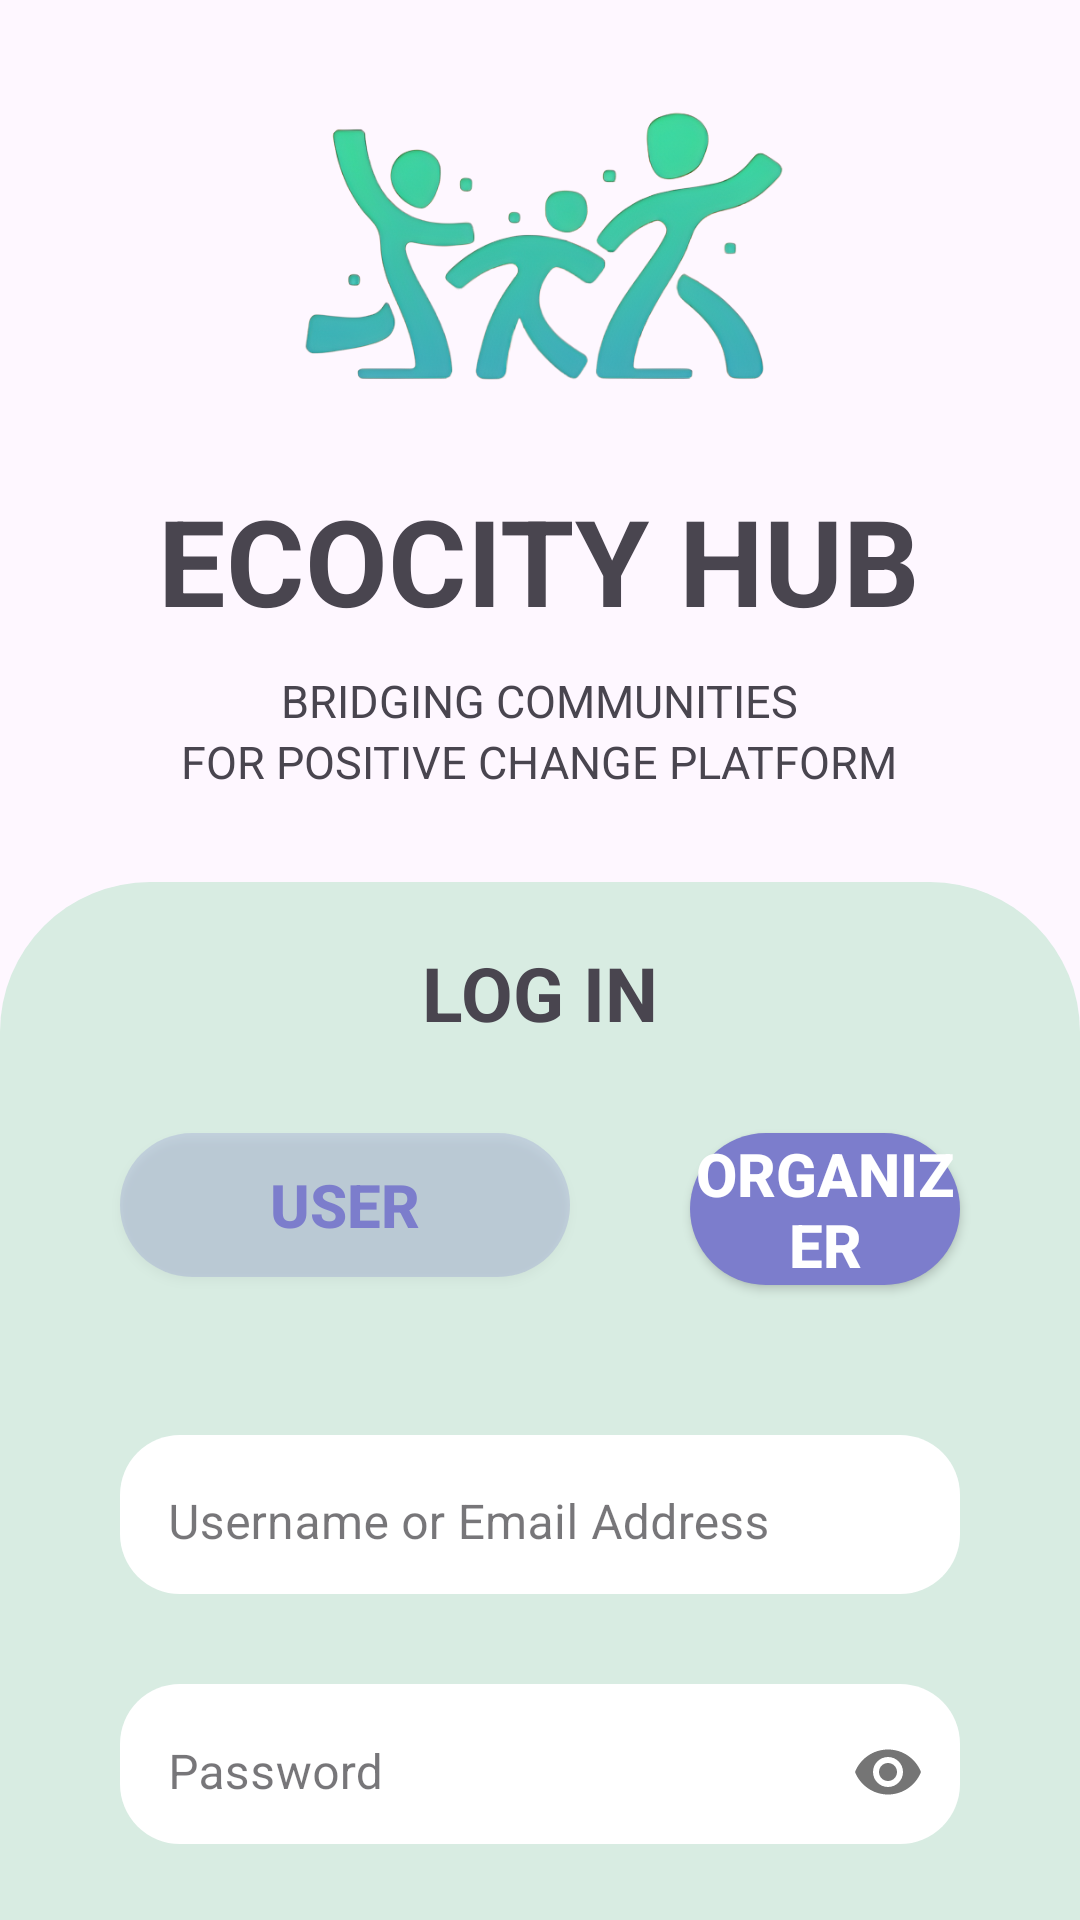

The Android layout XML behind this screen, and the referenced resources:
<!-- AndroidManifest.xml: application theme Theme.Ecocity -->
<!-- res/layout/activity_log_in_organizer.xml -->
<?xml version="1.0" encoding="utf-8"?>
<RelativeLayout xmlns:android="http://schemas.android.com/apk/res/android"
    xmlns:app="http://schemas.android.com/apk/res-auto"
    xmlns:tools="http://schemas.android.com/tools"
    android:layout_width="match_parent"
    android:layout_height="match_parent"
    tools:context=".LogInOrganizer">

    <ImageView
        android:id="@+id/login_ImageTitle"
        android:layout_width="200dp"
        android:layout_height="120dp"
        android:layout_centerHorizontal="true"
        android:layout_marginTop="20dp"
        android:src="@drawable/ecocity_hub_removebg_preview"/>

    <TextView
        android:id="@+id/login_text1"
        android:layout_width="wrap_content"
        android:layout_height="wrap_content"
        android:layout_below="@+id/login_ImageTitle"
        android:layout_centerHorizontal="true"
        android:layout_marginTop="20dp"
        android:text="ECOCITY HUB"
        android:textStyle="bold"
        android:textSize="40dp"
        android:shadowColor="@color/black"/>

    <TextView
        android:id="@+id/login_text2"
        android:layout_width="wrap_content"
        android:layout_height="wrap_content"
        android:layout_below="@+id/login_text1"
        android:layout_centerHorizontal="true"
        android:layout_marginTop="10dp"
        android:text="BRIDGING COMMUNITIES"
        android:textSize="15dp" />

    <TextView
        android:id="@+id/login_text3"
        android:layout_width="wrap_content"
        android:layout_height="wrap_content"
        android:layout_below="@+id/login_text2"
        android:layout_centerHorizontal="true"
        android:layout_marginTop="0dp"
        android:text="FOR POSITIVE CHANGE PLATFORM"
        android:textSize="15dp" />

    <RelativeLayout
        android:layout_width="match_parent"
        android:layout_height="match_parent"
        android:layout_below="@+id/login_text3"
        android:layout_marginTop="30dp"
        android:background="@drawable/background_border" >

        <TextView
            android:id="@+id/log_in"
            android:layout_width="wrap_content"
            android:layout_height="wrap_content"
            android:layout_centerHorizontal="true"
            android:layout_marginTop="20dp"
            android:text="LOG IN"
            android:textStyle="bold"
            android:textSize="25dp"/>

        <androidx.appcompat.widget.AppCompatButton
            android:id="@+id/user_button"
            android:layout_width="wrap_content"
            android:layout_height="wrap_content"
            android:layout_below="@+id/log_in"
            android:layout_marginLeft="40dp"
            android:layout_marginTop="30dp"
            android:width="150dp"
            android:background="@drawable/rounded_edited_text"
            android:text="User"
            android:textColor="@color/purple"
            android:textSize="20dp"
            android:textStyle="bold"/>

        <androidx.appcompat.widget.AppCompatButton
            android:layout_width="wrap_content"
            android:layout_height="wrap_content"
            android:layout_below="@+id/log_in"
            android:layout_marginLeft="40dp"
            android:layout_marginTop="30dp"
            android:layout_marginRight="40dp"
            android:layout_toRightOf="@+id/user_button"
            android:width="150dp"
            android:background="@drawable/clicked_button_border"
            android:text="Organizer"
            android:textColor="@color/white"
            android:textSize="20dp"
            android:textStyle="bold"
            android:id="@+id/organizer_button"/>

        <com.google.android.material.textfield.TextInputLayout
            android:id="@+id/usernameEmailContainer"
            style="@style/Widget.MaterialComponents.TextInputLayout.OutlinedBox.Dense"
            android:layout_marginHorizontal="40dp"
            android:layout_width="match_parent"
            android:layout_height="wrap_content"
            android:layout_below="@+id/organizer_button"
            android:layout_marginTop="50dp"
            app:boxStrokeWidth="0dp"
            android:background="@drawable/edit_text_border">

            <com.google.android.material.textfield.TextInputEditText
                android:id="@+id/ETUsernameEmail"
                android:layout_width="match_parent"
                android:layout_height="match_parent"
                android:inputType="text"
                android:hint="Username or Email Address"/>

        </com.google.android.material.textfield.TextInputLayout>

        <com.google.android.material.textfield.TextInputLayout
            android:id="@+id/passwordContainer"
            style="@style/Widget.MaterialComponents.TextInputLayout.OutlinedBox.Dense"
            android:layout_below="@+id/usernameEmailContainer"
            android:layout_marginHorizontal="40dp"
            android:layout_width="match_parent"
            android:layout_height="wrap_content"
            android:layout_marginTop="30dp"
            app:passwordToggleEnabled="true"
            app:boxStrokeWidth="0dp"
            android:background="@drawable/edit_text_border">

            <com.google.android.material.textfield.TextInputEditText
                android:id="@+id/ETPassword"
                android:layout_width="match_parent"
                android:layout_height="match_parent"
                android:inputType="textPassword"
                android:hint="Password"/>

        </com.google.android.material.textfield.TextInputLayout>

        <androidx.appcompat.widget.AppCompatButton
            android:layout_width="wrap_content"
            android:layout_height="wrap_content"
            android:text="Log In"
            android:background="@drawable/clicked_button_border"
            android:textColor="@color/white"
            android:paddingVertical="10dp"
            android:paddingHorizontal="60dp"
            android:textSize="18dp"
            android:layout_below="@id/passwordContainer"
            android:layout_centerHorizontal="true"
            android:layout_marginTop="30dp"
            android:id="@+id/logInButton" />

        <TextView
            android:layout_width="wrap_content"
            android:layout_height="wrap_content"
            android:text="Forgot Password?"
            android:textColor="@color/purple"
            android:textStyle="bold"
            android:layout_below="@+id/logInButton"
            android:textSize="18dp"
            android:layout_centerHorizontal="true"
            android:layout_marginTop="20dp"
            android:id="@+id/forgot_password"/>

        <TextView
            android:layout_width="wrap_content"
            android:layout_height="wrap_content"
            android:text="Don't have an account ?"
            android:layout_below="@+id/forgot_password"
            android:textStyle="bold"
            android:layout_marginTop="30dp"
            android:layout_centerHorizontal="true"
            android:id="@+id/dontHaveAcc" />

        <TextView
            android:layout_width="wrap_content"
            android:layout_height="wrap_content"
            android:layout_below="@+id/dontHaveAcc"
            android:text="Create An Account"
            android:textColor="@color/purple"
            android:textStyle="bold"
            android:layout_centerHorizontal="true"
            android:layout_marginTop="8dp"
            android:id="@+id/createAccount" />

    </RelativeLayout>

</RelativeLayout>
<!-- resources referenced by this layout -->
<resources>
  <color name="black">#FF000000</color>
  <color name="purple">#7C7DCC</color>
  <color name="white">#FFFFFFFF</color>
  <!-- drawable background_border (drawable) -->
  <?xml version="1.0" encoding="utf-8"?>
  <shape xmlns:android="http://schemas.android.com/apk/res/android"
      android:shape="rectangle">
  
      <corners android:bottomLeftRadius="0dp"
          android:topLeftRadius="50dp"
          android:bottomRightRadius="0dp"
          android:topRightRadius="50dp" />
  
      <solid android:color="@color/light_green" />
  
  </shape>
  <!-- drawable clicked_button_border (drawable) -->
  <?xml version="1.0" encoding="utf-8"?>
  <shape xmlns:android="http://schemas.android.com/apk/res/android"
      android:shape="rectangle">
  
      <corners android:bottomLeftRadius="35dp"
          android:topLeftRadius="35dp"
          android:bottomRightRadius="35dp"
          android:topRightRadius="35dp" />
  
      <solid  android:color="@color/purple" />
  
  
  </shape>
  <!-- drawable ecocity_hub_removebg_preview: png bitmap (drawable, 140837 bytes) -->
  <!-- drawable edit_text_border (drawable) -->
  <?xml version="1.0" encoding="utf-8"?>
  <shape
      xmlns:android="http://schemas.android.com/apk/res/android"
      android:shape="rectangle">
      <solid
          android:color="@color/white"/>
  
      <corners
          android:bottomRightRadius="20dp"
          android:bottomLeftRadius="20dp"
          android:topLeftRadius="20dp"
          android:topRightRadius="20dp"/>
  
  </shape>
  <!-- drawable rounded_edited_text (drawable) -->
  <shape xmlns:android="http://schemas.android.com/apk/res/android">
      <solid android:color="#3C7C7DCC" /> 
      <corners android:radius="30dp" /> 
  </shape>
  <style name="Theme.Ecocity" parent="Base.Theme.Ecocity" />
  <color name="light_green">#d8ece2</color>
  <style name="Base.Theme.Ecocity" parent="Theme.Material3.DayNight.NoActionBar">
          
          
      </style>
</resources>
